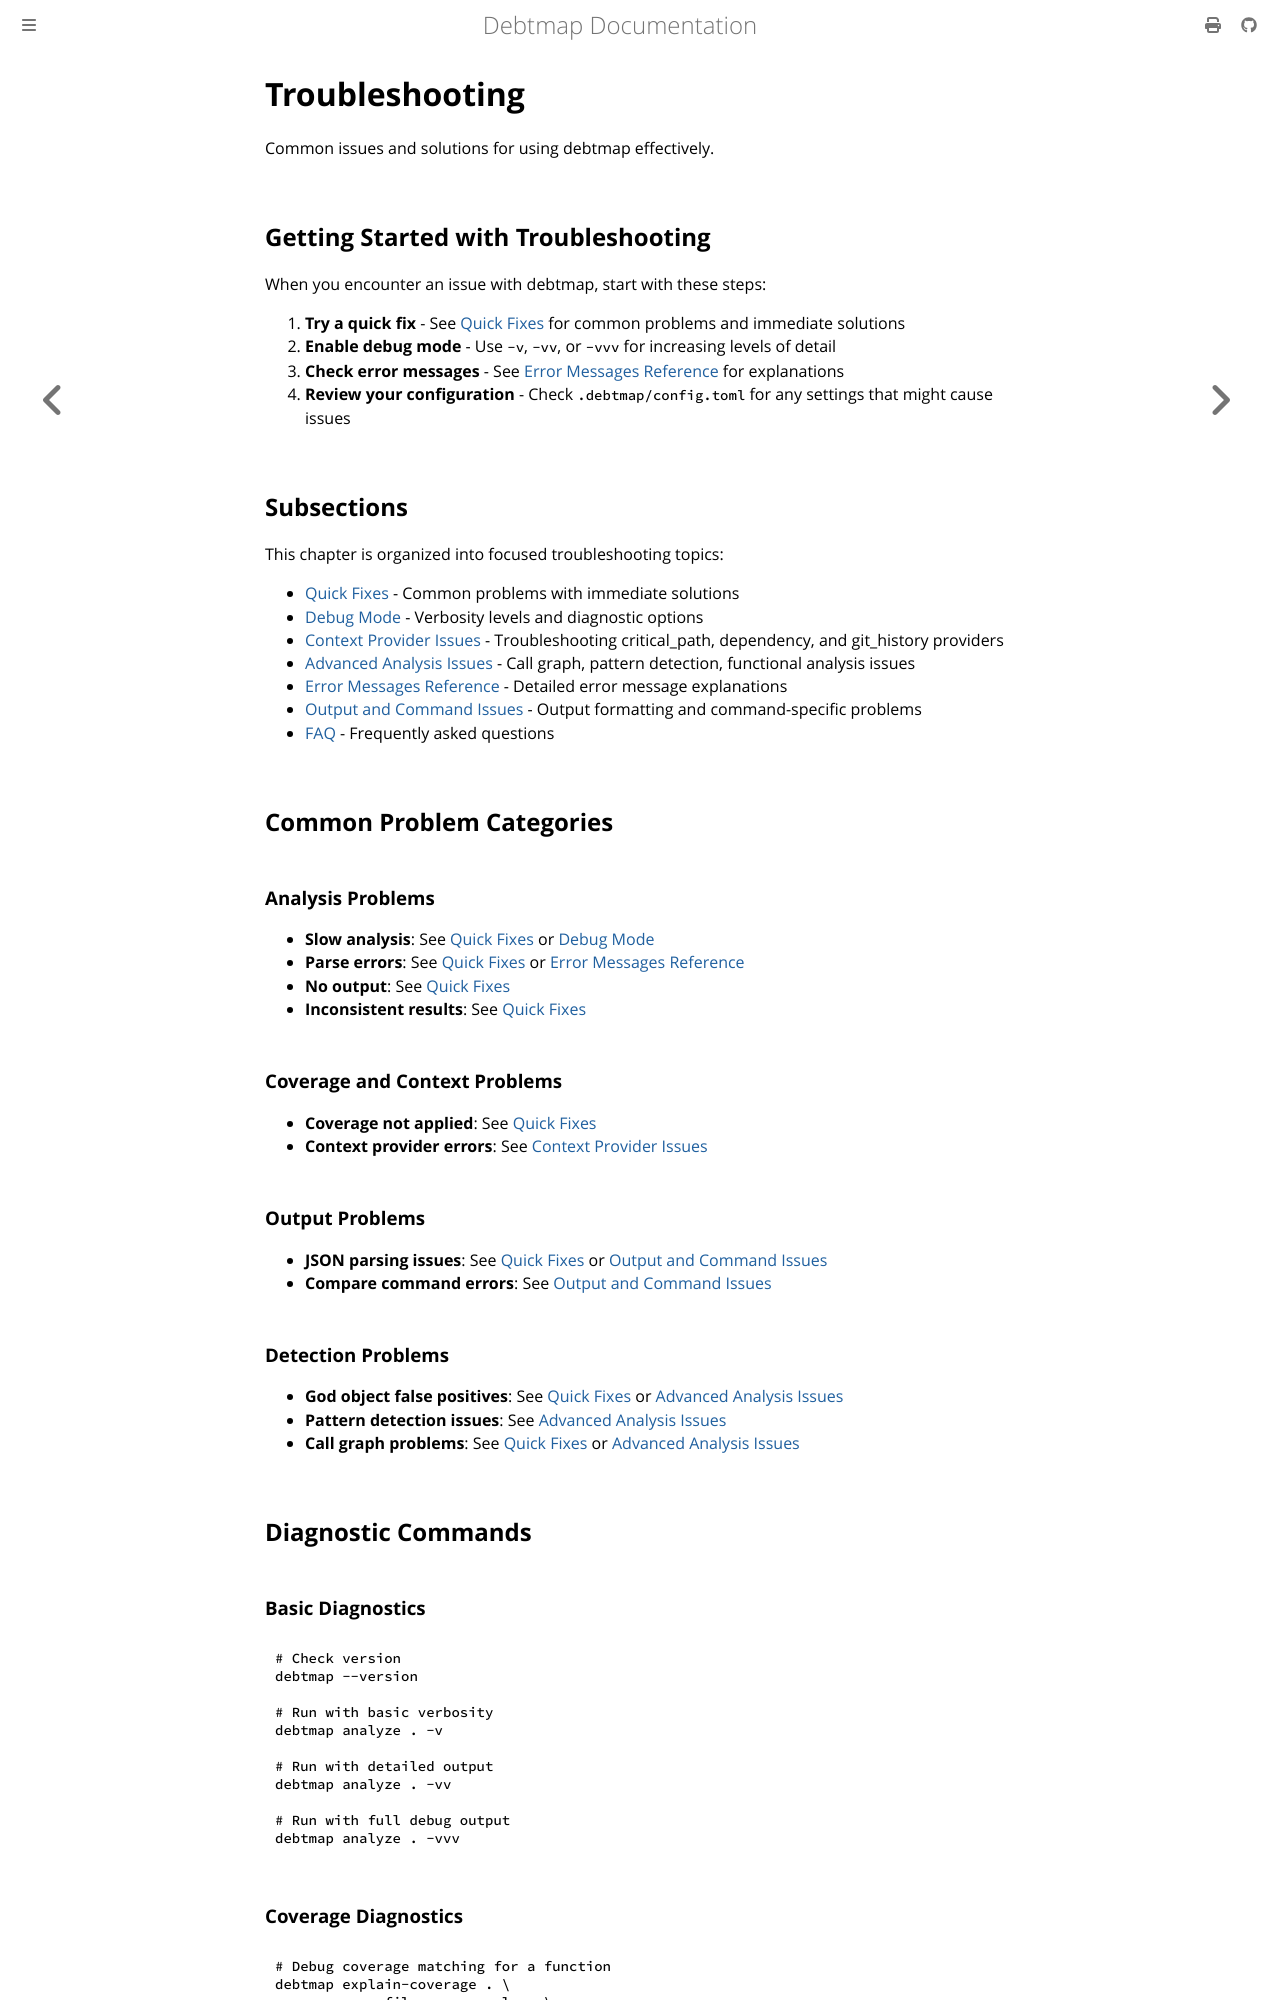

repository: iepathos/debtmap · page: troubleshooting/index.html · generator: mdbook

# Troubleshooting

Common issues and solutions for using debtmap effectively.

## Getting Started with Troubleshooting

When you encounter an issue with debtmap, start with these steps:

1. **Try a quick fix** - See [Quick Fixes](quick-fixes.md) for common problems and immediate solutions
2. **Enable debug mode** - Use `-v`, `-vv`, or `-vvv` for increasing levels of detail
3. **Check error messages** - See [Error Messages Reference](error-messages.md) for explanations
4. **Review your configuration** - Check `.debtmap/config.toml` for any settings that might cause issues

## Subsections

This chapter is organized into focused troubleshooting topics:

- [Quick Fixes](quick-fixes.md) - Common problems with immediate solutions
- [Debug Mode](debug-mode.md) - Verbosity levels and diagnostic options
- [Context Provider Issues](context-providers.md) - Troubleshooting critical_path, dependency, and git_history providers
- [Advanced Analysis Issues](advanced-analysis.md) - Call graph, pattern detection, functional analysis issues
- [Error Messages Reference](error-messages.md) - Detailed error message explanations
- [Output and Command Issues](output-issues.md) - Output formatting and command-specific problems
- [FAQ](faq.md) - Frequently asked questions

## Common Problem Categories

### Analysis Problems

- **Slow analysis**: See [Quick Fixes](quick-fixes.md#slow-analysis) or [Debug Mode](debug-mode.md)
- **Parse errors**: See [Quick Fixes](quick-fixes.md#parse-errors) or [Error Messages Reference](error-messages.md#parse-errors)
- **No output**: See [Quick Fixes](quick-fixes.md#no-output)
- **Inconsistent results**: See [Quick Fixes](quick-fixes.md#inconsistent-results)

### Coverage and Context Problems

- **Coverage not applied**: See [Quick Fixes](quick-fixes.md#coverage-data-not-matching-functions)
- **Context provider errors**: See [Context Provider Issues](context-providers.md)

### Output Problems

- **JSON parsing issues**: See [Quick Fixes](quick-fixes.md#json-format-parsing-errors) or [Output and Command Issues](output-issues.md)
- **Compare command errors**: See [Output and Command Issues](output-issues.md#compare-command-issues)

### Detection Problems

- **God object false positives**: See [Quick Fixes](quick-fixes.md#god-object-false-positives) or [Advanced Analysis Issues](advanced-analysis.md#god-object-detection)
- **Pattern detection issues**: See [Advanced Analysis Issues](advanced-analysis.md#pattern-detection-issues)
- **Call graph problems**: See [Quick Fixes](quick-fixes.md#call-graph-resolution-failures) or [Advanced Analysis Issues](advanced-analysis.md#call-graph-debugging)
